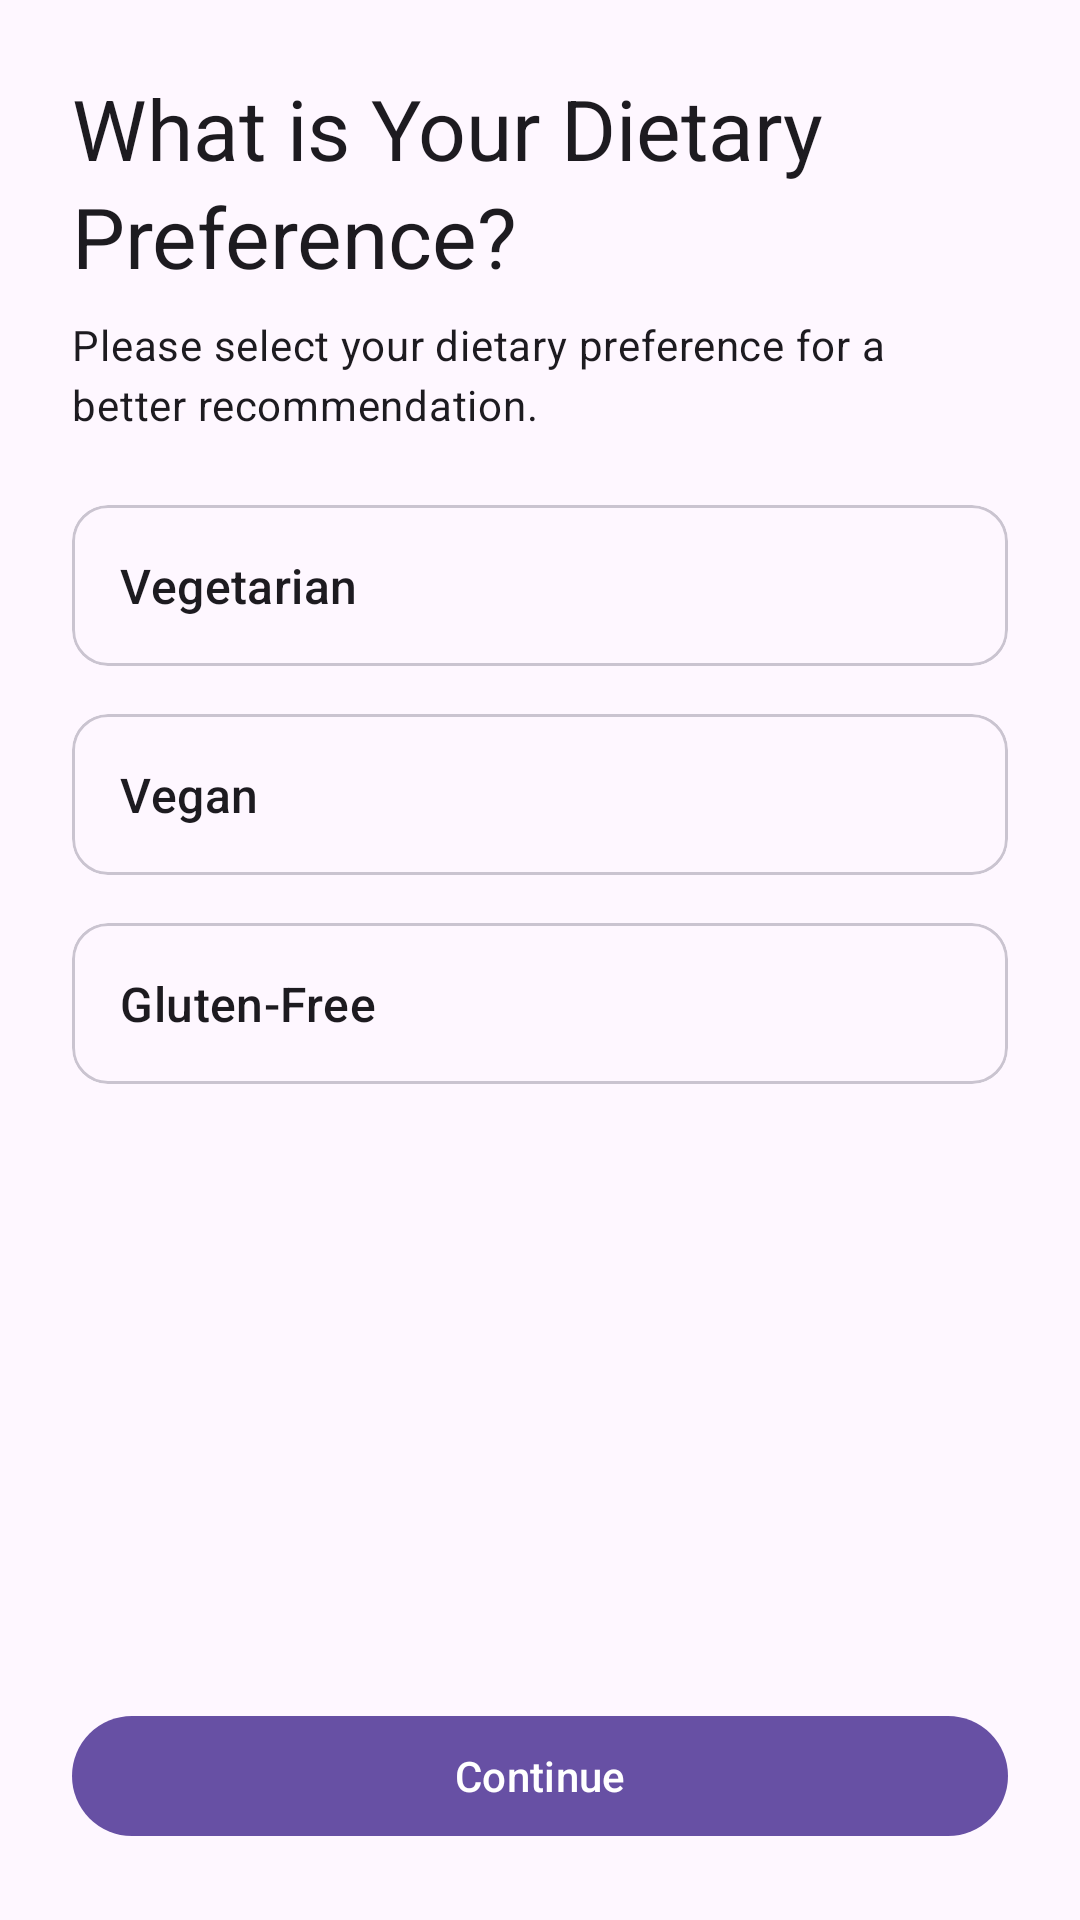

Write the Android layout XML for this screen, with the resource values it uses.
<!-- AndroidManifest.xml: application theme AppTheme -->
<!-- res/layout/fragment_dietary.xml -->
<?xml version="1.0" encoding="utf-8"?>
<ScrollView xmlns:android="http://schemas.android.com/apk/res/android"
    xmlns:app="http://schemas.android.com/apk/res-auto"
    xmlns:tools="http://schemas.android.com/tools"
    android:layout_width="match_parent"
    android:layout_height="match_parent"
    android:fillViewport="true"
    tools:context=".onboarding.DietaryFragment">

    <LinearLayout
        android:layout_width="match_parent"
        android:layout_height="wrap_content"
        android:orientation="vertical"
        android:padding="24dp">

        <TextView
            style="@style/TextAppearance.Material3.HeadlineMedium"
            android:layout_width="wrap_content"
            android:layout_height="wrap_content"
            android:text="What is Your Dietary Preference?" />

        <TextView
            style="@style/TextAppearance.Material3.BodyMedium"
            android:layout_width="wrap_content"
            android:layout_height="wrap_content"
            android:layout_marginTop="8dp"
            android:text="Please select your dietary preference for a better recommendation." />

        
        <com.google.android.material.card.MaterialCardView
            android:id="@+id/cardVegetarian"
            android:layout_width="match_parent"
            android:layout_height="wrap_content"
            android:layout_marginTop="24dp"
            android:checkable="true"
            app:checkedIcon="@drawable/ic_check_circle">
            <LinearLayout
                android:layout_width="match_parent"
                android:layout_height="wrap_content"
                android:orientation="vertical"
                android:padding="16dp">
                <TextView
                    style="@style/TextAppearance.Material3.TitleMedium"
                    android:layout_width="wrap_content"
                    android:layout_height="wrap_content"
                    android:text="Vegetarian" />
            </LinearLayout>
        </com.google.android.material.card.MaterialCardView>

        
        <com.google.android.material.card.MaterialCardView
            android:id="@+id/cardVegan"
            android:layout_width="match_parent"
            android:layout_height="wrap_content"
            android:layout_marginTop="16dp"
            android:checkable="true"
            app:checkedIcon="@drawable/ic_check_circle">
            <LinearLayout
                android:layout_width="match_parent"
                android:layout_height="wrap_content"
                android:orientation="vertical"
                android:padding="16dp">
                <TextView
                    style="@style/TextAppearance.Material3.TitleMedium"
                    android:layout_width="wrap_content"
                    android:layout_height="wrap_content"
                    android:text="Vegan" />
            </LinearLayout>
        </com.google.android.material.card.MaterialCardView>

        
        <com.google.android.material.card.MaterialCardView
            android:id="@+id/cardGlutenFree"
            android:layout_width="match_parent"
            android:layout_height="wrap_content"
            android:layout_marginTop="16dp"
            android:checkable="true"
            app:checkedIcon="@drawable/ic_check_circle">
            <LinearLayout
                android:layout_width="match_parent"
                android:layout_height="wrap_content"
                android:orientation="vertical"
                android:padding="16dp">
                <TextView
                    style="@style/TextAppearance.Material3.TitleMedium"
                    android:layout_width="wrap_content"
                    android:layout_height="wrap_content"
                    android:text="Gluten-Free" />
            </LinearLayout>
        </com.google.android.material.card.MaterialCardView>

        <View
            android:layout_width="0dp"
            android:layout_height="0dp"
            android:layout_weight="1"/>

        <com.google.android.material.button.MaterialButton
            android:id="@+id/btnContinue"
            android:layout_width="match_parent"
            android:layout_height="wrap_content"
            android:layout_marginTop="32dp"
            android:text="Continue" />

    </LinearLayout>
</ScrollView>
<!-- resources referenced by this layout -->
<resources>
  <!-- drawable ic_check_circle (drawable) -->
  <vector xmlns:android="http://schemas.android.com/apk/res/android"
      android:width="24dp"
      android:height="24dp"
      android:viewportWidth="24.0"
      android:viewportHeight="24.0"
      android:tint="?attr/colorControlNormal">
      <path
          android:fillColor="@android:color/white"
          android:pathData="M12,2C6.48,2 2,6.48 2,12s4.48,10 10,10 10,-4.48 10,-10S17.52,2 12,2zM10,17l-5,-5 1.41,-1.41L10,14.17l7.59,-7.59L19,8l-9,9z"/>
  </vector>
  <style name="AppTheme" parent="Base.AppTheme" />
  <style name="Base.AppTheme" parent="Theme.Material3.DayNight.NoActionBar">
      </style>
</resources>
